Run: headless pygame with SDL's dummy video driver; simulated clock (each Clock.tick advances the game by its frame time, no real sleeping); random seed 0; keys injected as events and as key.get_pressed() state; mouse plan: one left click at the window centre at the start of phase 2, then a move to the lower-right quarter at the start of phase 3.
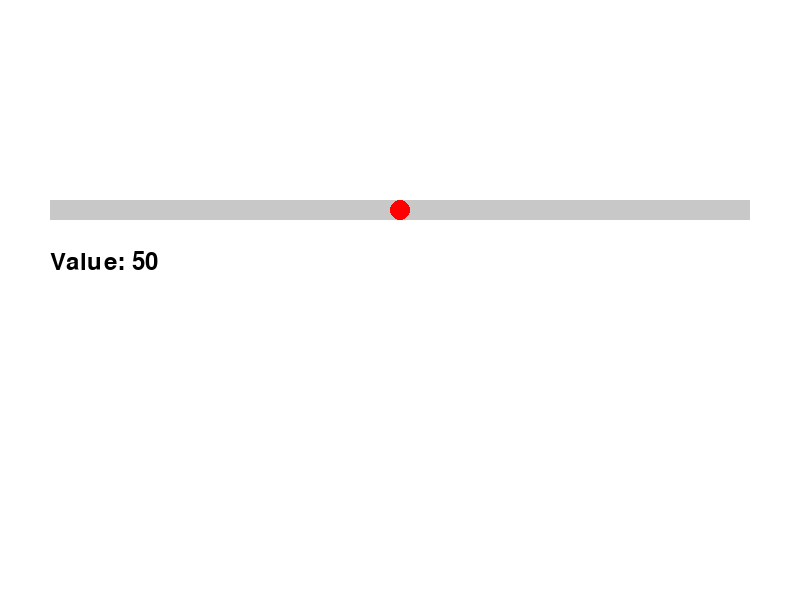
Frame 1 of 4 · flips 1–60 · no input
Frame 2 of 4 · flips 61–180 · clicked the window centre · tapped SPACE, RETURN · held RIGHT (→), D · screen unchanged from frame 1, image omitted
Frame 3 of 4 · flips 181–300 · moved the mouse to the lower-right quarter · held DOWN (↓), S · screen unchanged from frame 2, image omitted
Frame 4 of 4 · flips 301–420 · held LEFT (←), A, UP (↑), W · screen unchanged from frame 3, image omitted

The pygame program that drew these frames:

import pygame

pygame.init()

# Screen dimensions
SCREEN_WIDTH = 800
SCREEN_HEIGHT = 600
screen = pygame.display.set_mode((SCREEN_WIDTH, SCREEN_HEIGHT))
pygame.display.set_caption("Pygame Slider")

# Colors
WHITE = (255, 255, 255)
BLACK = (0, 0, 0)
RED = (255, 0, 0)
GRAY = (200, 200, 200)

class Slider:
    def __init__(self, x, y, width, height, min_val, max_val, initial_val):
        self.rect = pygame.Rect(x, y, width, height)
        self.min_val = min_val
        self.max_val = max_val
        self.value = initial_val
        self.handle_radius = height // 2
        self.handle_pos = self.get_handle_position()
        self.dragging = False

    def get_handle_position(self):
        # Calculate handle x position based on current value
        percentage = (self.value - self.min_val) / (self.max_val - self.min_val)
        return self.rect.x + int(percentage * self.rect.width)

    def draw(self, surface):
        # Draw slider track
        pygame.draw.rect(surface, GRAY, self.rect)
        # Draw slider handle
        pygame.draw.circle(surface, RED, (self.handle_pos, self.rect.centery), self.handle_radius)

    def handle_event(self, event):
        if event.type == pygame.MOUSEBUTTONDOWN:
            if self.rect.collidepoint(event.pos):
                self.dragging = True
        elif event.type == pygame.MOUSEBUTTONUP:
            self.dragging = False
        elif event.type == pygame.MOUSEMOTION:
            if self.dragging:
                # Update handle position based on mouse x coordinate
                self.handle_pos = max(self.rect.left, min(event.pos[0], self.rect.right))
                # Update slider value
                percentage = (self.handle_pos - self.rect.x) / self.rect.width
                self.value = self.min_val + (percentage * (self.max_val - self.min_val))

# Create a slider instance
slider = Slider(50, 200, 700, 20, 0, 100, 50)

running = True
while running:
    for event in pygame.event.get():
        if event.type == pygame.QUIT:
            running = False
        slider.handle_event(event)

    screen.fill(WHITE)
    slider.draw(screen)

    # Display slider value
    font = pygame.font.Font(None, 36)
    text = font.render(f"Value: {int(slider.value)}", True, BLACK)
    screen.blit(text, (50, 250))

    pygame.display.flip()

pygame.quit()
